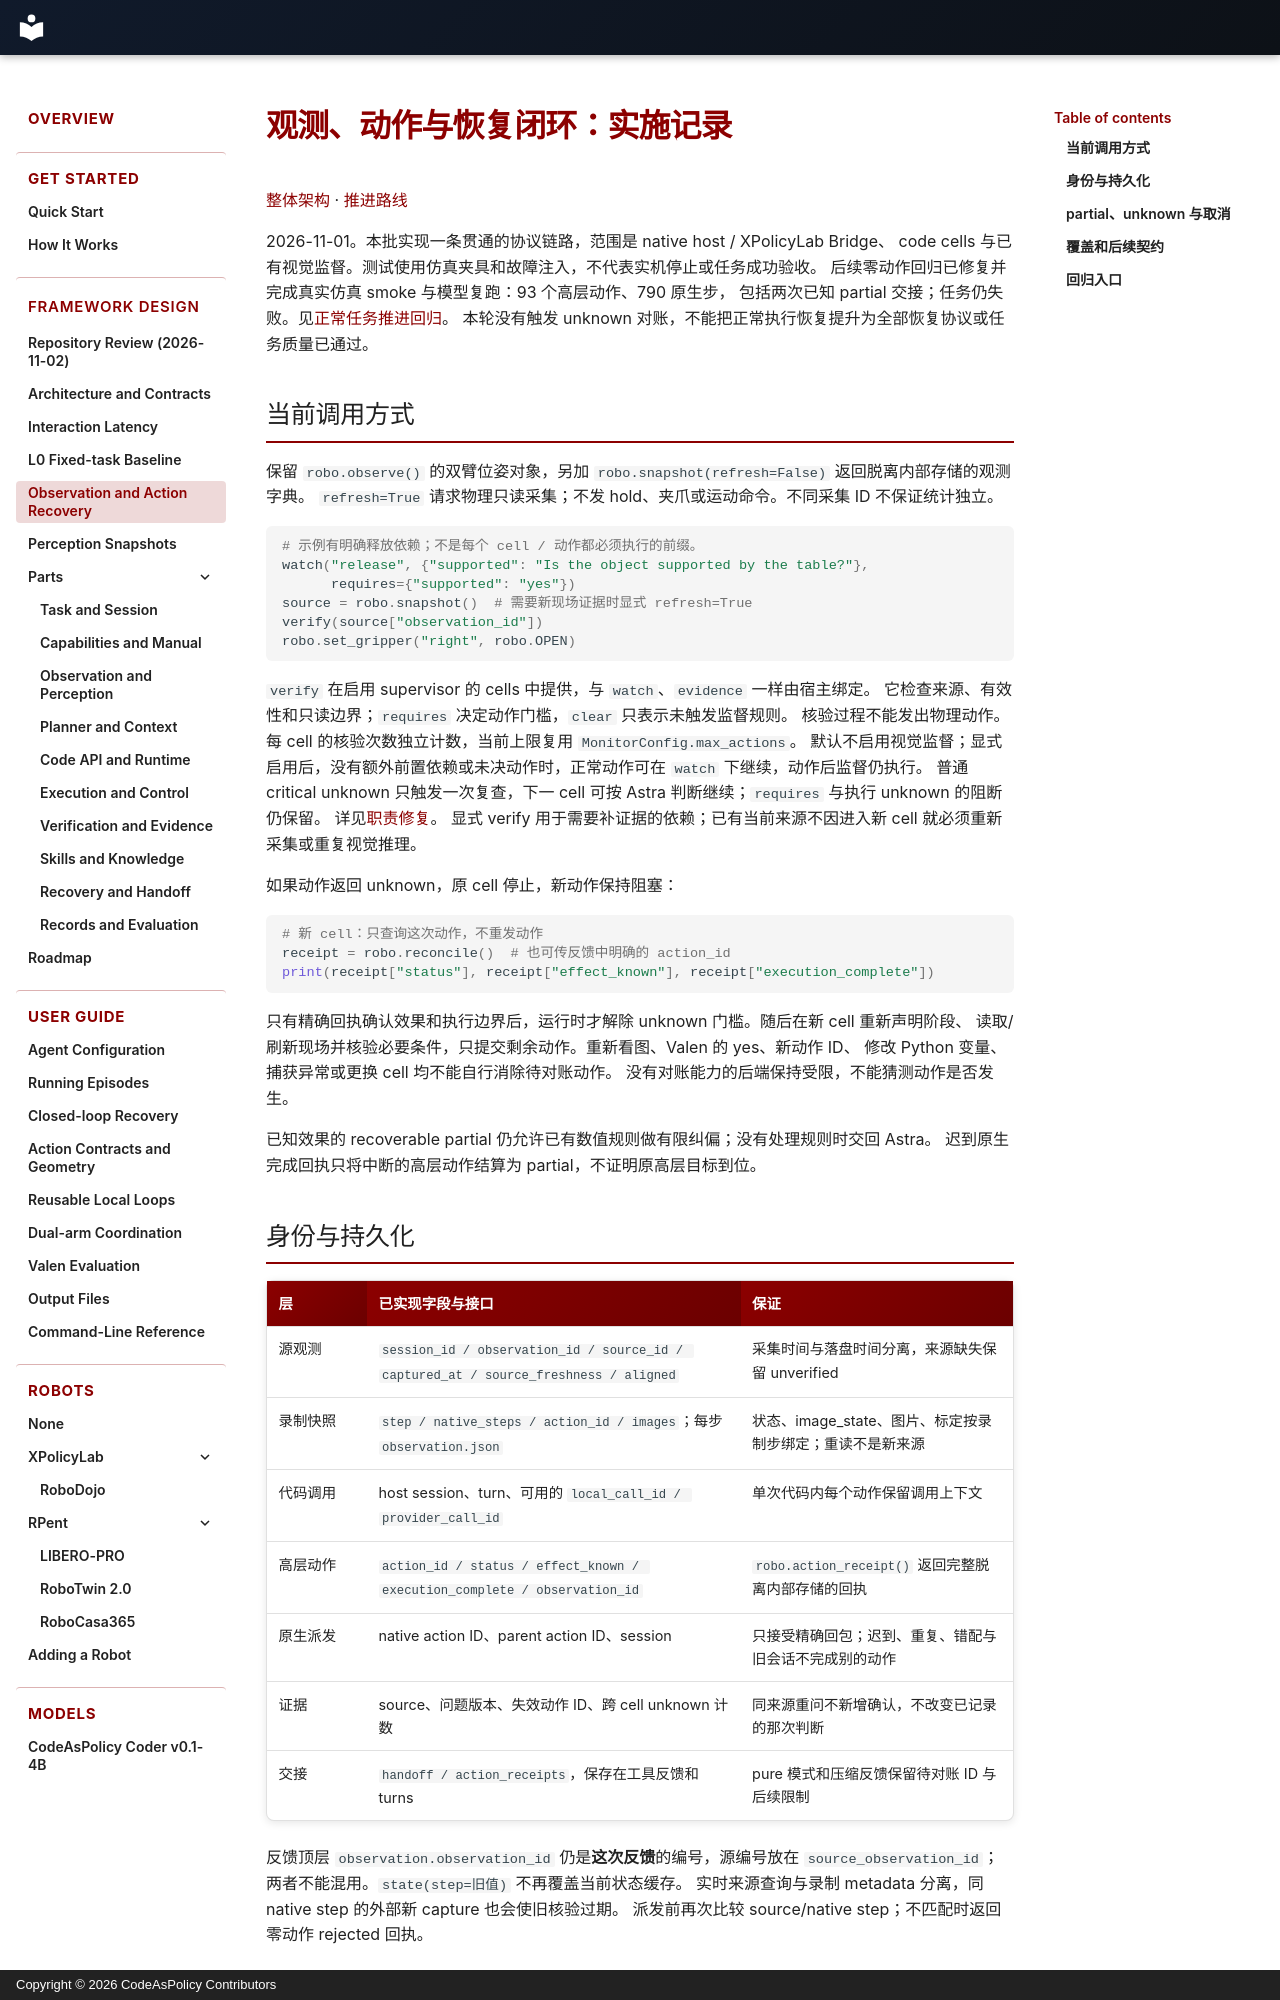

repository: Alex-Zhu1/CodeAsPolicy · page: design/interaction-contracts/index.html · generator: mkdocs · copyright: Copyright © 2026 CodeAsPolicy Contributors

# 观测、动作与恢复闭环：实施记录

[整体架构](architecture.md) · [推进路线](roadmap.md)

2026-11-01。本批实现一条贯通的协议链路，范围是 native host / XPolicyLab Bridge、
code cells 与已有视觉监督。测试使用仿真夹具和故障注入，不代表实机停止或任务成功验收。
后续零动作回归已修复并完成真实仿真 smoke 与模型复跑：93 个高层动作、790 原生步，
包括两次已知 partial 交接；任务仍失败。见[正常任务推进回归](normal-progress-regression.md)。
本轮没有触发 unknown 对账，不能把正常执行恢复提升为全部恢复协议或任务质量已通过。

## 当前调用方式

保留 `robo.observe()` 的双臂位姿对象，另加 `robo.snapshot(refresh=False)` 返回脱离内部存储的观测字典。
`refresh=True` 请求物理只读采集；不发 hold、夹爪或运动命令。不同采集 ID 不保证统计独立。

```python
# 示例有明确释放依赖；不是每个 cell / 动作都必须执行的前缀。
watch("release", {"supported": "Is the object supported by the table?"},
      requires={"supported": "yes"})
source = robo.snapshot()  # 需要新现场证据时显式 refresh=True
verify(source["observation_id"])
robo.set_gripper("right", robo.OPEN)
```

`verify` 在启用 supervisor 的 cells 中提供，与 `watch`、`evidence` 一样由宿主绑定。
它检查来源、有效性和只读边界；`requires` 决定动作门槛，`clear` 只表示未触发监督规则。
核验过程不能发出物理动作。每 cell 的核验次数独立计数，当前上限复用 `MonitorConfig.max_actions`。
默认不启用视觉监督；显式启用后，没有额外前置依赖或未决动作时，正常动作可在 `watch` 下继续，动作后监督仍执行。
普通 critical unknown 只触发一次复查，下一 cell 可按 Astra 判断继续；`requires` 与执行 unknown 的阻断仍保留。
详见[职责修复](valen-role-and-value.md)。
显式 verify 用于需要补证据的依赖；已有当前来源不因进入新 cell 就必须重新采集或重复视觉推理。

如果动作返回 unknown，原 cell 停止，新动作保持阻塞：

```python
# 新 cell：只查询这次动作，不重发动作
receipt = robo.reconcile()  # 也可传反馈中明确的 action_id
print(receipt["status"], receipt["effect_known"], receipt["execution_complete"])
```

只有精确回执确认效果和执行边界后，运行时才解除 unknown 门槛。随后在新 cell 重新声明阶段、
读取/刷新现场并核验必要条件，只提交剩余动作。重新看图、Valen 的 yes、新动作 ID、
修改 Python 变量、捕获异常或更换 cell 均不能自行消除待对账动作。
没有对账能力的后端保持受限，不能猜测动作是否发生。

已知效果的 recoverable partial 仍允许已有数值规则做有限纠偏；没有处理规则时交回 Astra。
迟到原生完成回执只将中断的高层动作结算为 partial，不证明原高层目标到位。
